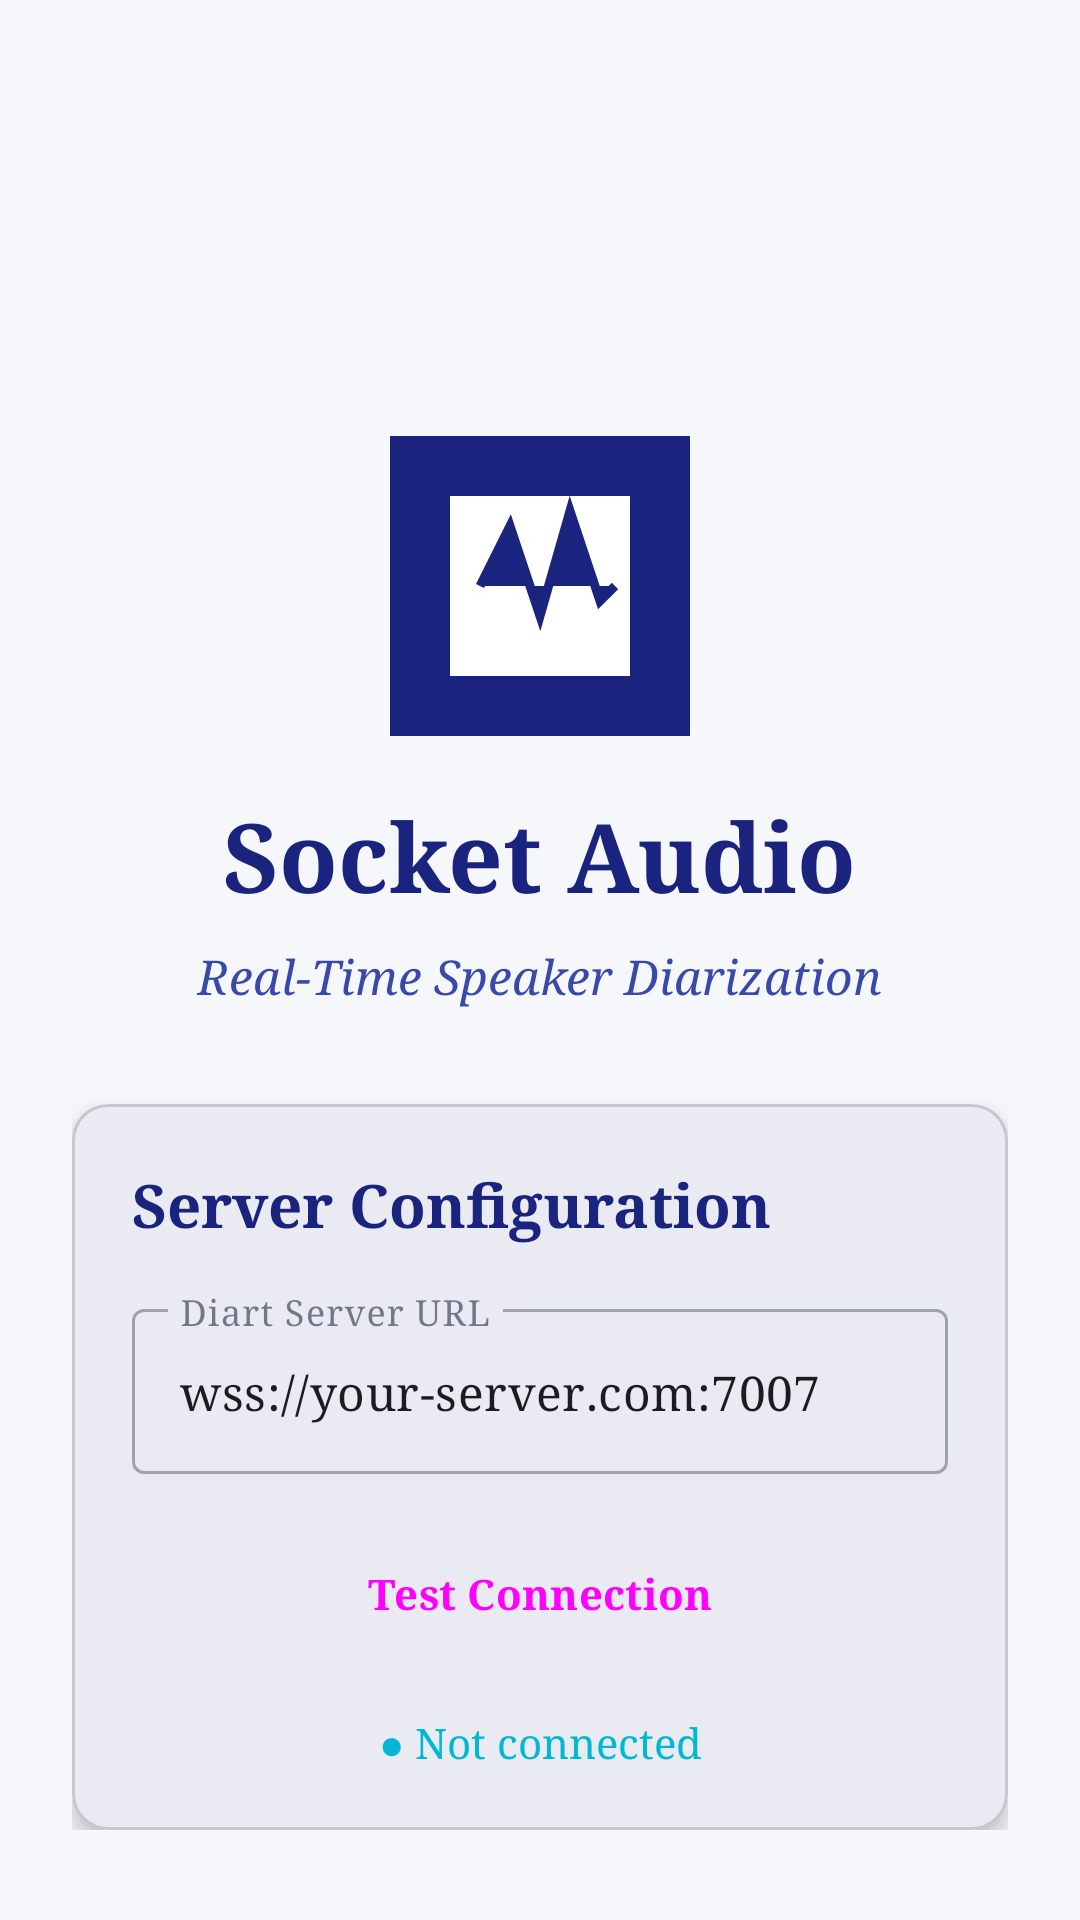

Write the Android layout XML for this screen, with the resource values it uses.
<!-- AndroidManifest.xml: application theme Theme.SocketAudio -->
<!-- res/layout/fragment_setup.xml -->
<?xml version="1.0" encoding="utf-8"?>
<ScrollView xmlns:android="http://schemas.android.com/apk/res/android"
    xmlns:app="http://schemas.android.com/apk/res-auto"
    android:layout_width="match_parent"
    android:layout_height="match_parent"
    android:padding="24dp"
    android:background="@color/background">

    <androidx.constraintlayout.widget.ConstraintLayout
        android:layout_width="match_parent"
        android:layout_height="wrap_content">

        <androidx.constraintlayout.widget.Guideline
            android:id="@+id/topGuideline"
            android:layout_width="wrap_content"
            android:layout_height="wrap_content"
            android:orientation="horizontal"
            app:layout_constraintGuide_percent="0.19" />

        <ImageView
            android:id="@+id/appLogo"
            android:layout_width="120dp"
            android:layout_height="120dp"
            android:src="@drawable/logo"
            android:contentDescription="App Logo"
            app:layout_constraintTop_toTopOf="@id/topGuideline"
            app:layout_constraintStart_toStartOf="parent"
            app:layout_constraintEnd_toEndOf="parent" />

        <TextView
            android:id="@+id/appTitle"
            android:layout_width="wrap_content"
            android:layout_height="wrap_content"
            android:text="Socket Audio"
            android:textSize="32sp"
            android:textStyle="bold"
            android:fontFamily="serif"
            android:textColor="@color/primary"
            app:layout_constraintTop_toBottomOf="@id/appLogo"
            app:layout_constraintStart_toStartOf="parent"
            app:layout_constraintEnd_toEndOf="parent"
            android:layout_marginTop="8dp" />

        <TextView
            android:id="@+id/appSubtitle"
            android:layout_width="wrap_content"
            android:layout_height="wrap_content"
            android:text="Real-Time Speaker Diarization"
            android:textSize="16sp"
            android:fontFamily="serif"
            android:textColor="@color/primaryVariant"
            android:textStyle="italic"
            app:layout_constraintTop_toBottomOf="@id/appTitle"
            app:layout_constraintStart_toStartOf="parent"
            app:layout_constraintEnd_toEndOf="parent"
            android:layout_marginTop="8dp" />

        <com.google.android.material.card.MaterialCardView
            android:id="@+id/serverSetupCard"
            android:layout_width="match_parent"
            android:layout_height="wrap_content"
            app:layout_constraintTop_toBottomOf="@id/appSubtitle"
            app:layout_constraintStart_toStartOf="parent"
            app:layout_constraintEnd_toEndOf="parent"
            android:layout_marginTop="32dp"
            android:layout_marginBottom="16dp"
            app:cardCornerRadius="12dp"
            app:cardElevation="4dp">

            <LinearLayout
                android:layout_width="match_parent"
                android:layout_height="wrap_content"
                android:orientation="vertical"
                android:padding="20dp">

                <TextView
                    android:layout_width="match_parent"
                    android:layout_height="wrap_content"
                    android:text="Server Configuration"
                    android:textSize="20sp"
                    android:textStyle="bold"
                    android:fontFamily="serif"
                    android:textColor="@color/primary"
                    android:layout_marginBottom="16dp" />

                <com.google.android.material.textfield.TextInputLayout
                    android:layout_width="match_parent"
                    android:layout_height="wrap_content"
                    android:hint="Diart Server URL"
                    style="@style/Widget.MaterialComponents.TextInputLayout.OutlinedBox">

                    <com.google.android.material.textfield.TextInputEditText
                        android:id="@+id/serverUrlInput"
                        android:layout_width="match_parent"
                        android:layout_height="wrap_content"
                        android:text="wss://your-server.com:7007"
                        android:fontFamily="serif" />

                </com.google.android.material.textfield.TextInputLayout>

                <Button
                    android:id="@+id/testConnectionButton"
                    android:layout_width="match_parent"
                    android:layout_height="wrap_content"
                    android:layout_marginTop="16dp"
                    android:text="Test Connection"
                    android:fontFamily="serif"
                    android:textStyle="bold"
                    style="@style/Widget.Material3.Button" />

                <TextView
                    android:id="@+id/connectionStatus"
                    android:layout_width="match_parent"
                    android:layout_height="wrap_content"
                    android:layout_marginTop="16dp"
                    android:text="● Not connected"
                    android:textAlignment="center"
                    android:fontFamily="serif"
                    android:textColor="@color/secondary" />

            </LinearLayout>

        </com.google.android.material.card.MaterialCardView>

    </androidx.constraintlayout.widget.ConstraintLayout>

</ScrollView>
<!-- resources referenced by this layout -->
<resources>
  <color name="background">#F5F7FA</color>
  <color name="primary">#1A237E</color>
  <color name="primaryVariant">#3949AB</color>
  <color name="secondary">#00B8D4</color>
  <!-- drawable logo (drawable) -->
  <?xml version="1.0" encoding="utf-8"?>
  <vector xmlns:android="http://schemas.android.com/apk/res/android"
      android:width="120dp"
      android:height="120dp"
      android:viewportWidth="120"
      android:viewportHeight="120">
  
      
      <path
          android:fillColor="@color/primary"
          android:pathData="M10,10 L110,10 L110,110 L10,110 Z" />
  
      
      <path
          android:fillColor="@color/white"
          android:pathData="M30,30 L90,30 L90,90 L30,90 Z" />
  
      
      <path
          android:fillColor="@color/primary"
          android:pathData="M40,60 L50,40 L60,70 L70,35 L80,65 L85,60"
          android:strokeWidth="3"
          android:strokeColor="@color/primary"
          android:fillType="nonZero"/>
  </vector>
  <style name="Theme.SocketAudio" parent="Theme.Material3.Light">
          
          <item name="colorPrimary">@color/primary</item>
          <item name="colorPrimaryVariant">@color/primaryVariant</item>
          <item name="colorOnPrimary">@color/onPrimary</item>
          
          <item name="colorSecondary">@color/secondary</item>
          <item name="colorSecondaryVariant">@color/secondaryVariant</item>
          <item name="colorOnSecondary">@color/onSecondary</item>
          
          <item name="android:windowBackground">@color/background</item>
          <item name="colorSurface">@color/surface</item>
          <item name="colorOnSurface">@color/onSurface</item>
          
          <item name="android:statusBarColor">?attr/colorPrimaryVariant</item>
          
          <item name="android:fontFamily">serif</item>
          <item name="fontFamily">serif</item>
      </style>
  <color name="white">#FFFFFF</color>
  <color name="onPrimary">#FFFFFF</color>
  <color name="secondaryVariant">#00838F</color>
  <color name="onSecondary">#FFFFFF</color>
  <color name="surface">#FFFFFF</color>
  <color name="onSurface">#222B45</color>
</resources>
